Image classification data set "Intro2GPU_FinalProject" (jhuan121/Intro2GPU_FinalProject on GitHub). Class labels (2): abdominal, non-abdominal.

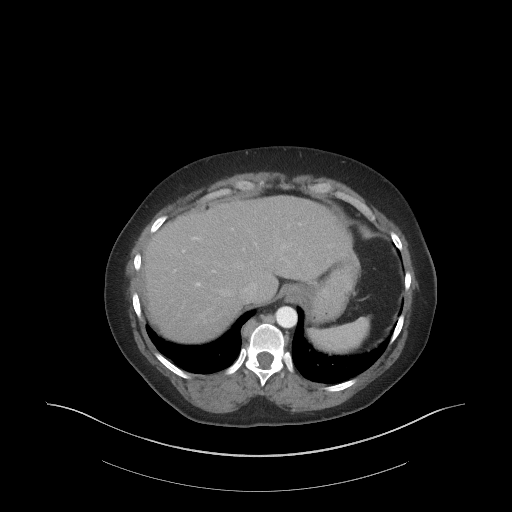
Label: non-abdominal

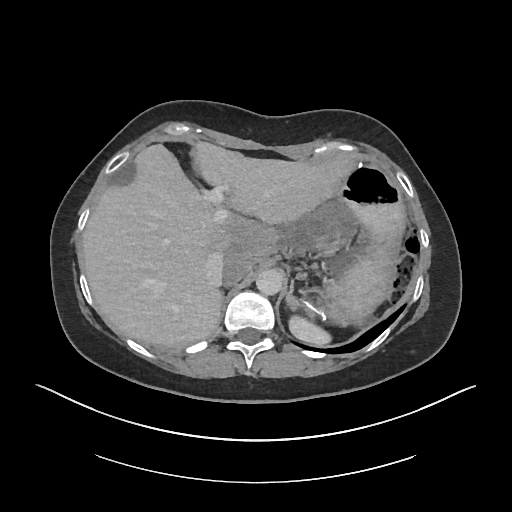
Label: abdominal

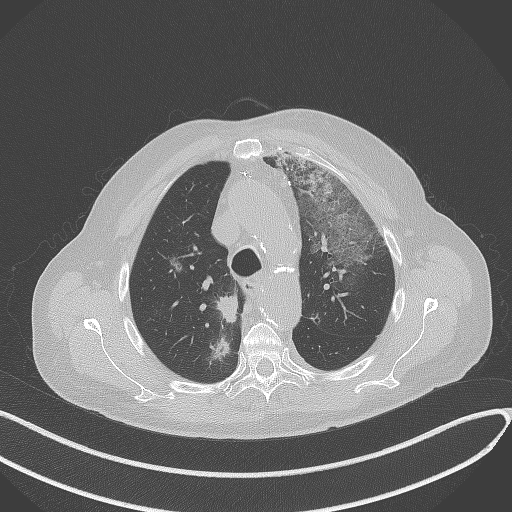
Label: non-abdominal

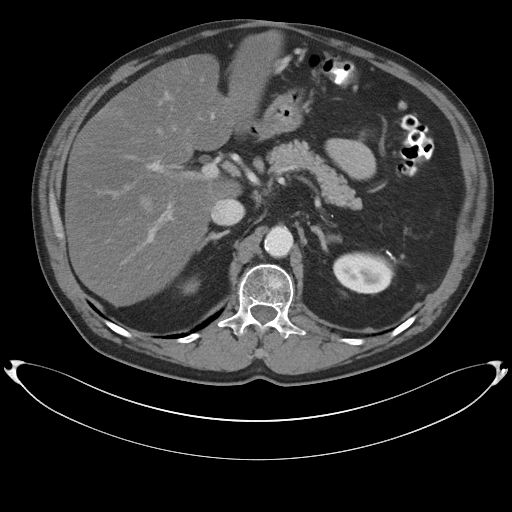
Label: abdominal

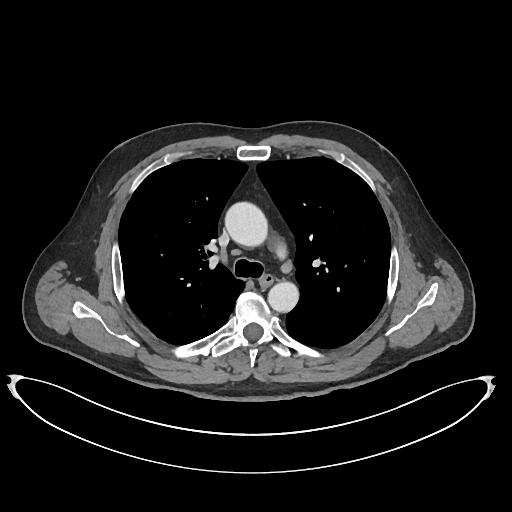
Label: non-abdominal

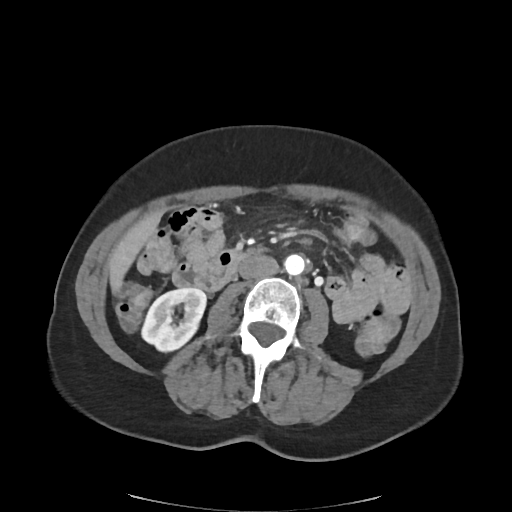
Label: abdominal
